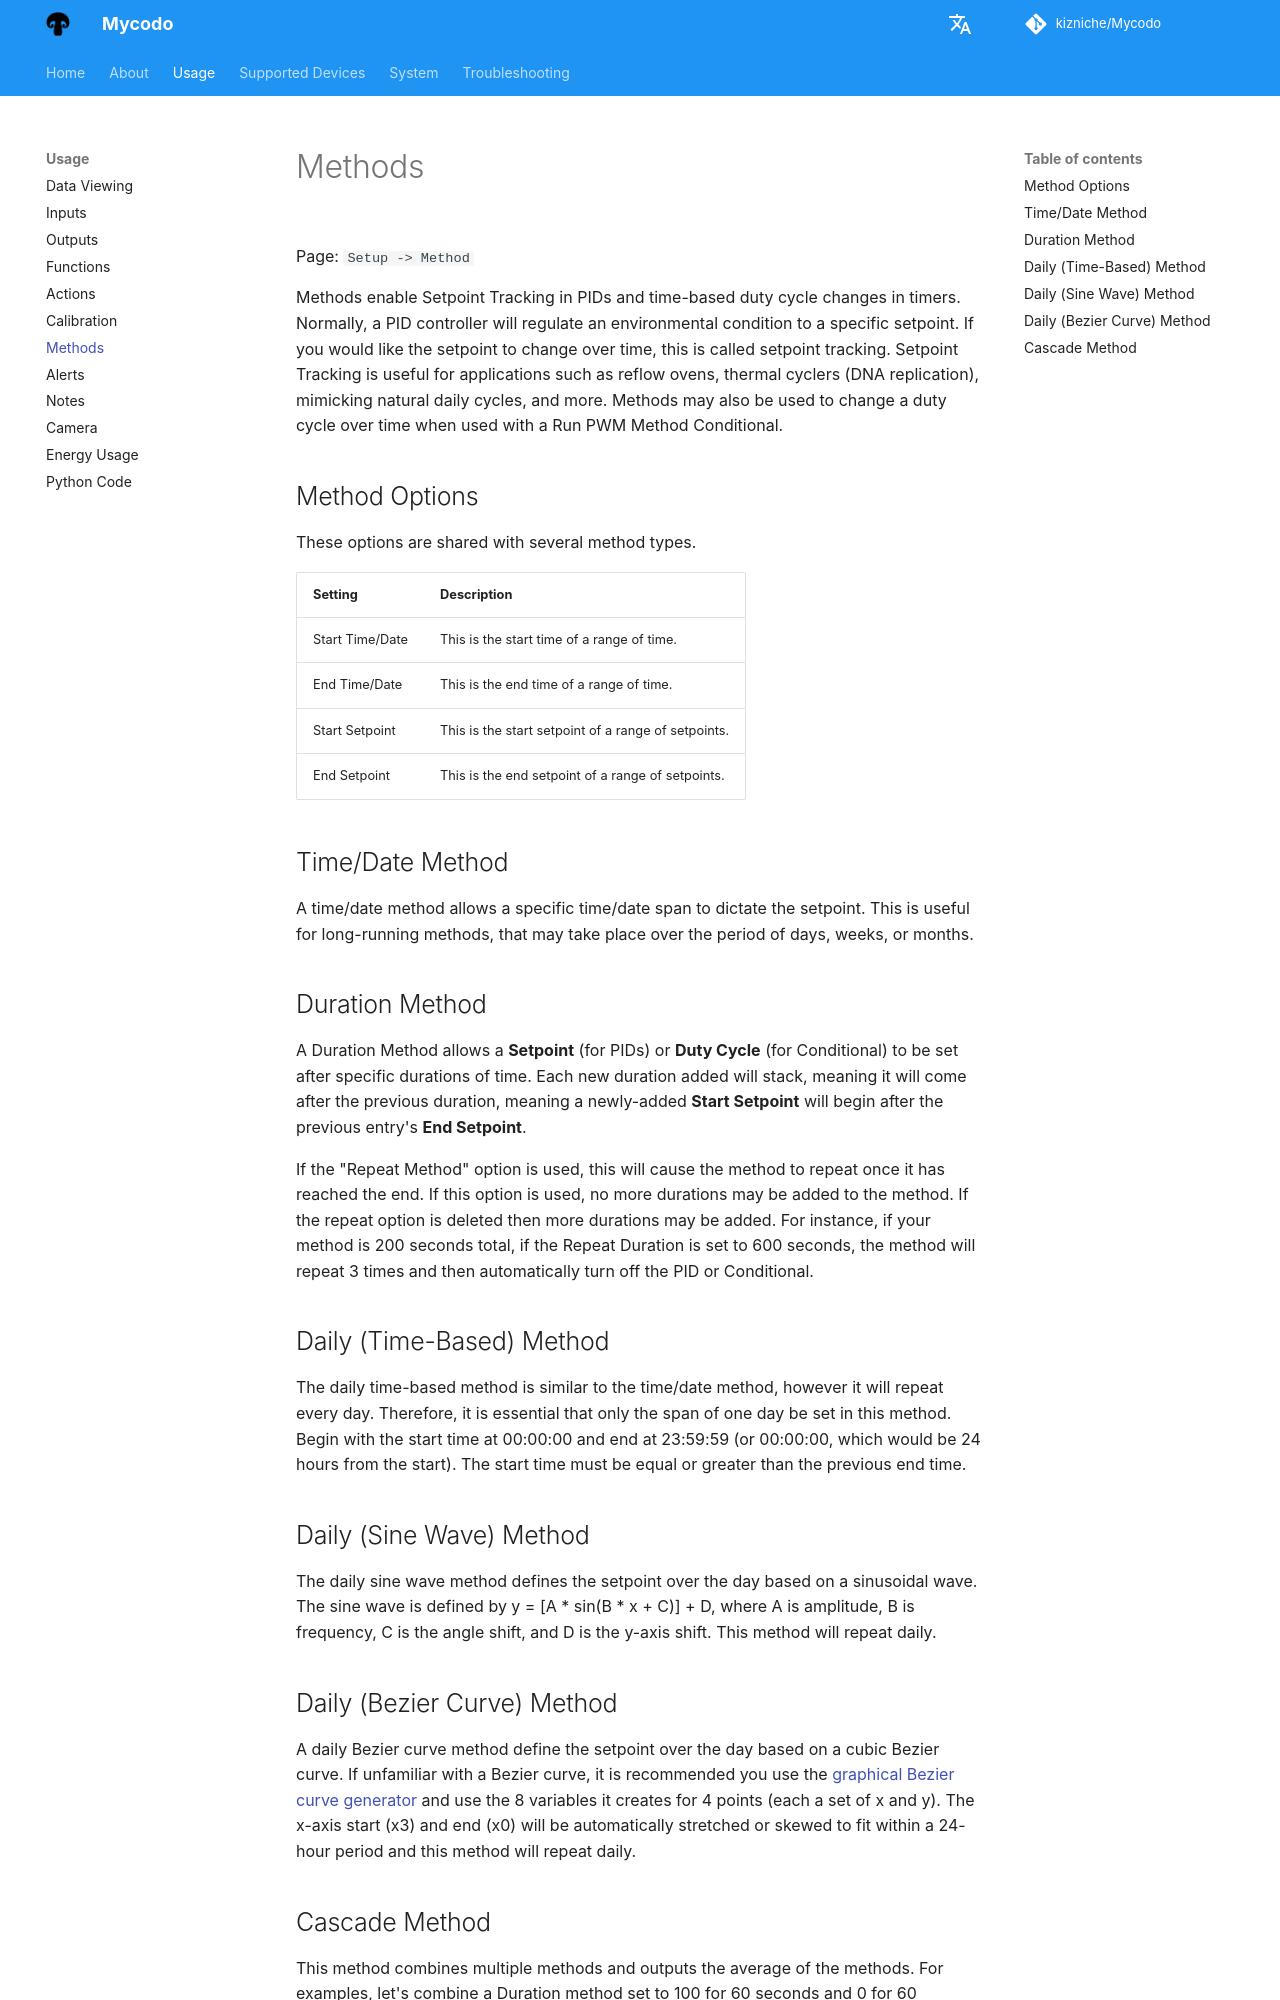

repository: kizniche/Mycodo · page: Methods/index.html · generator: mkdocs

Page\: `Setup -> Method`

Methods enable Setpoint Tracking in PIDs and time-based duty cycle changes in timers. Normally, a PID controller will regulate an environmental condition to a specific setpoint. If you would like the setpoint to change over time, this is called setpoint tracking. Setpoint Tracking is useful for applications such as reflow ovens, thermal cyclers (DNA replication), mimicking natural daily cycles, and more. Methods may also be used to change a duty cycle over time when used with a Run PWM Method Conditional.

## Method Options

These options are shared with several method types.

<table>
<thead>
<tr class="header">
<th>Setting</th>
<th>Description</th>
</tr>
</thead>
<tbody>
<tr>
<td>Start Time/Date</td>
<td>This is the start time of a range of time.</td>
</tr>
<tr>
<td>End Time/Date</td>
<td>This is the end time of a range of time.</td>
</tr>
<tr>
<td>Start Setpoint</td>
<td>This is the start setpoint of a range of setpoints.</td>
</tr>
<tr>
<td>End Setpoint</td>
<td>This is the end setpoint of a range of setpoints.</td>
</tr>
</tbody>
</table>

## Time/Date Method

A time/date method allows a specific time/date span to dictate the setpoint. This is useful for long-running methods, that may take place over the period of days, weeks, or months.

## Duration Method

A Duration Method allows a **Setpoint** (for PIDs) or **Duty Cycle** (for Conditional) to be set after specific durations of time. Each new duration added will stack, meaning it will come after the previous duration, meaning a newly-added **Start Setpoint** will begin after the previous entry's **End Setpoint**.

If the "Repeat Method" option is used, this will cause the method to repeat once it has reached the end. If this option is used, no more durations may be added to the method. If the repeat option is deleted then more durations may be added. For instance, if your method is 200 seconds total, if the Repeat Duration is set to 600 seconds, the method will repeat 3 times and then automatically turn off the PID or Conditional.

## Daily (Time-Based) Method

The daily time-based method is similar to the time/date method, however it will repeat every day. Therefore, it is essential that only the span of one day be set in this method. Begin with the start time at 00:00:00 and end at 23:59:59 (or 00:00:00, which would be 24 hours from the start). The start time must be equal or greater than the previous end time.

## Daily (Sine Wave) Method

The daily sine wave method defines the setpoint over the day based on a sinusoidal wave. The sine wave is defined by y = [A \* sin(B \* x + C)] + D, where A is amplitude, B is frequency, C is the angle shift, and D is the y-axis shift. This method will repeat daily.

## Daily (Bezier Curve) Method

A daily Bezier curve method define the setpoint over the day based on a cubic Bezier curve. If unfamiliar with a Bezier curve, it is recommended you use the [graphical Bezier curve generator](https://www.desmos.com/calculator/cahqdxeshd) and use the 8 variables it creates for 4 points (each a set of x and y). The x-axis start (x3) and end (x0) will be automatically stretched or skewed to fit within a 24-hour period and this method will repeat daily.
